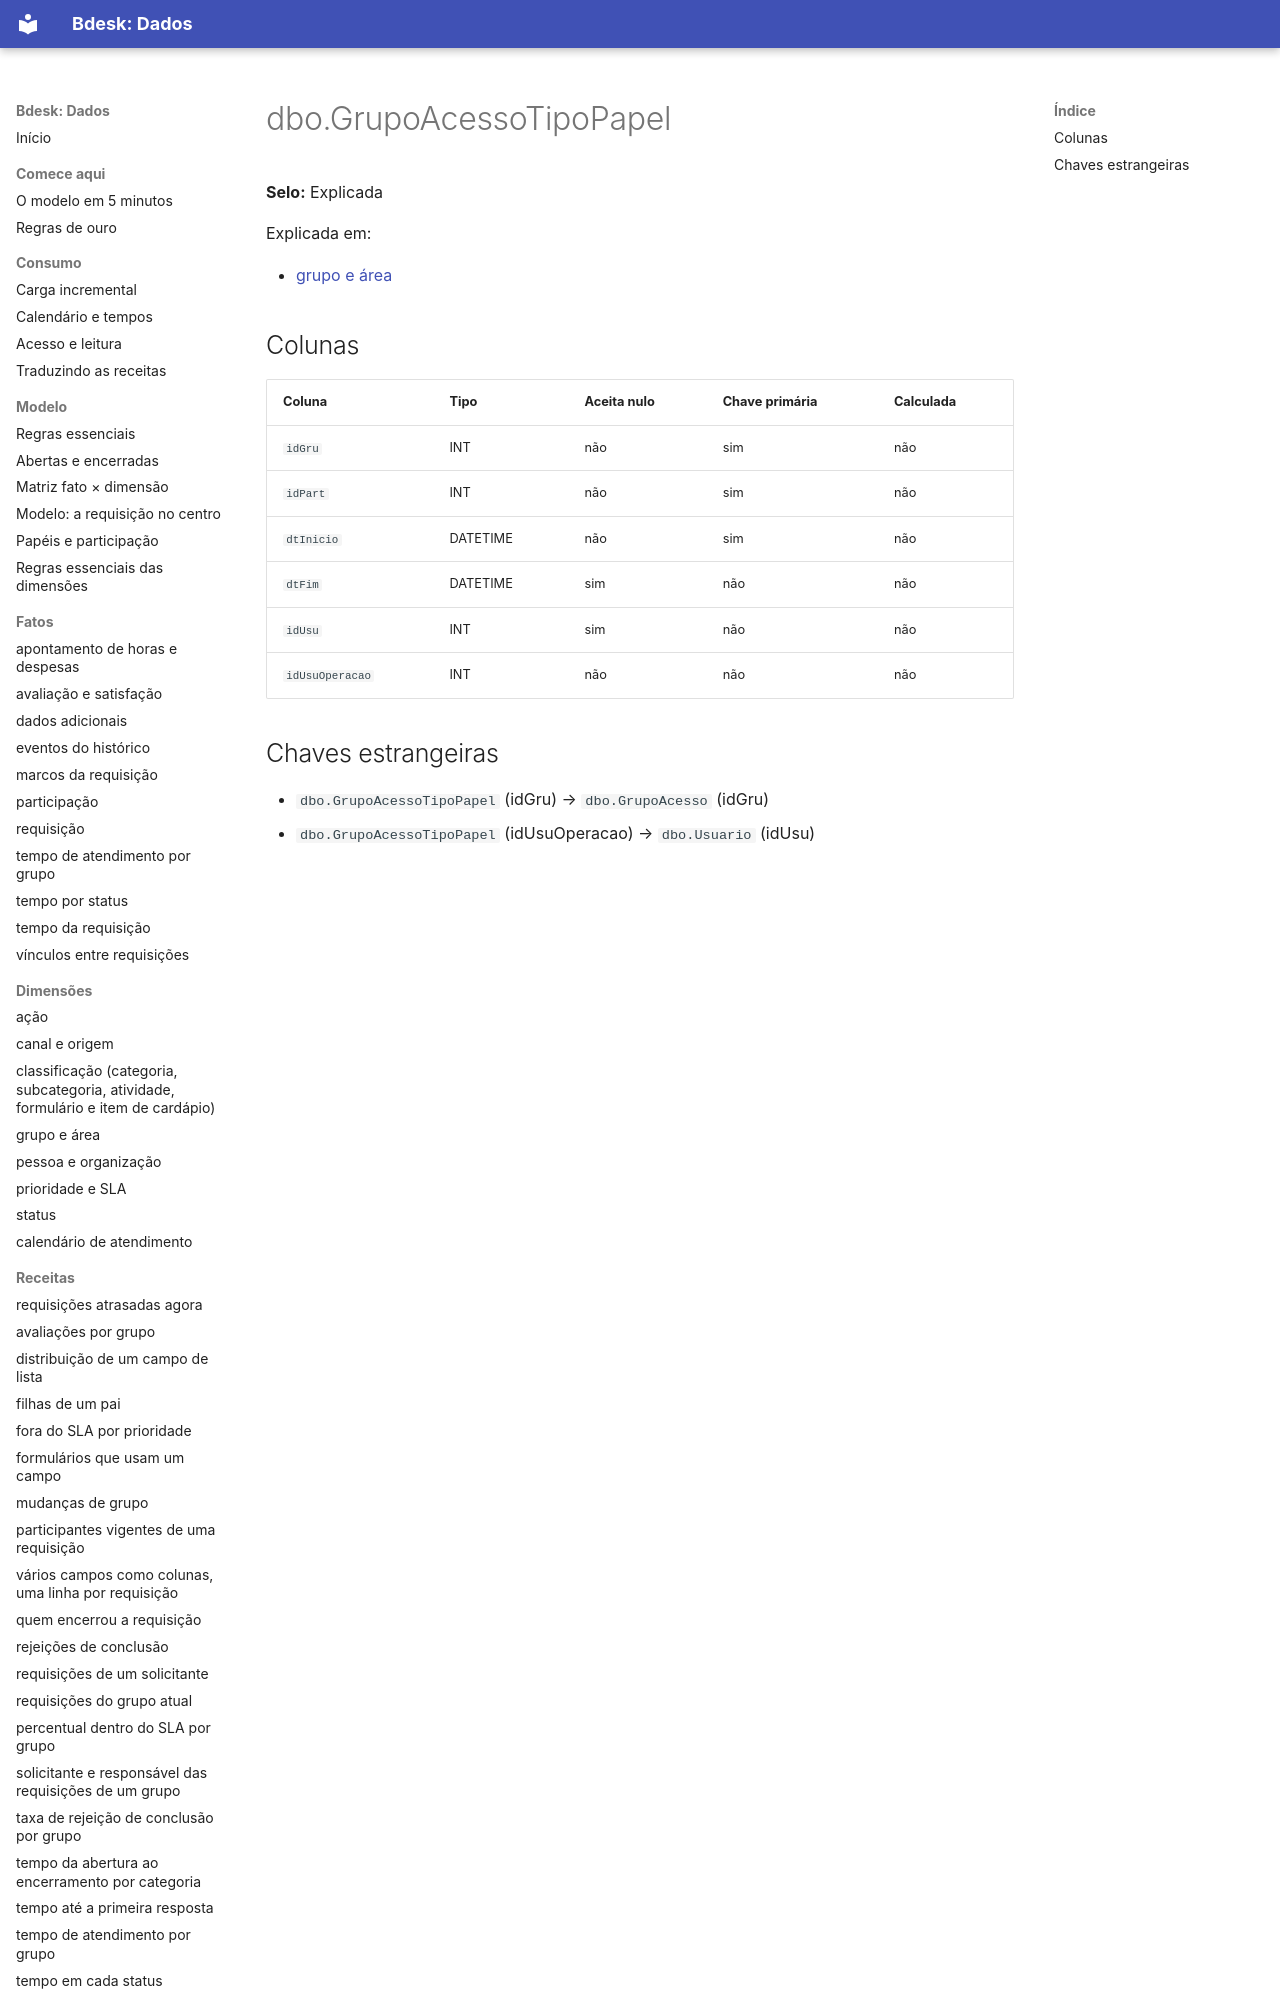

repository: bdeskapp/dados · page: dicionario/dbo-grupoacessotipopapel/index.html · generator: mkdocs

---
gerado: sincronizacao
---

# dbo.GrupoAcessoTipoPapel

**Selo:** Explicada

Explicada em:

- [grupo e área](../dimensoes/grupo-area.md)

## Colunas

| Coluna | Tipo | Aceita nulo | Chave primária | Calculada |
|---|---|---|---|---|
| `idGru` | INT | não | sim | não |
| `idPart` | INT | não | sim | não |
| `dtInicio` | DATETIME | não | sim | não |
| `dtFim` | DATETIME | sim | não | não |
| `idUsu` | INT | sim | não | não |
| `idUsuOperacao` | I
